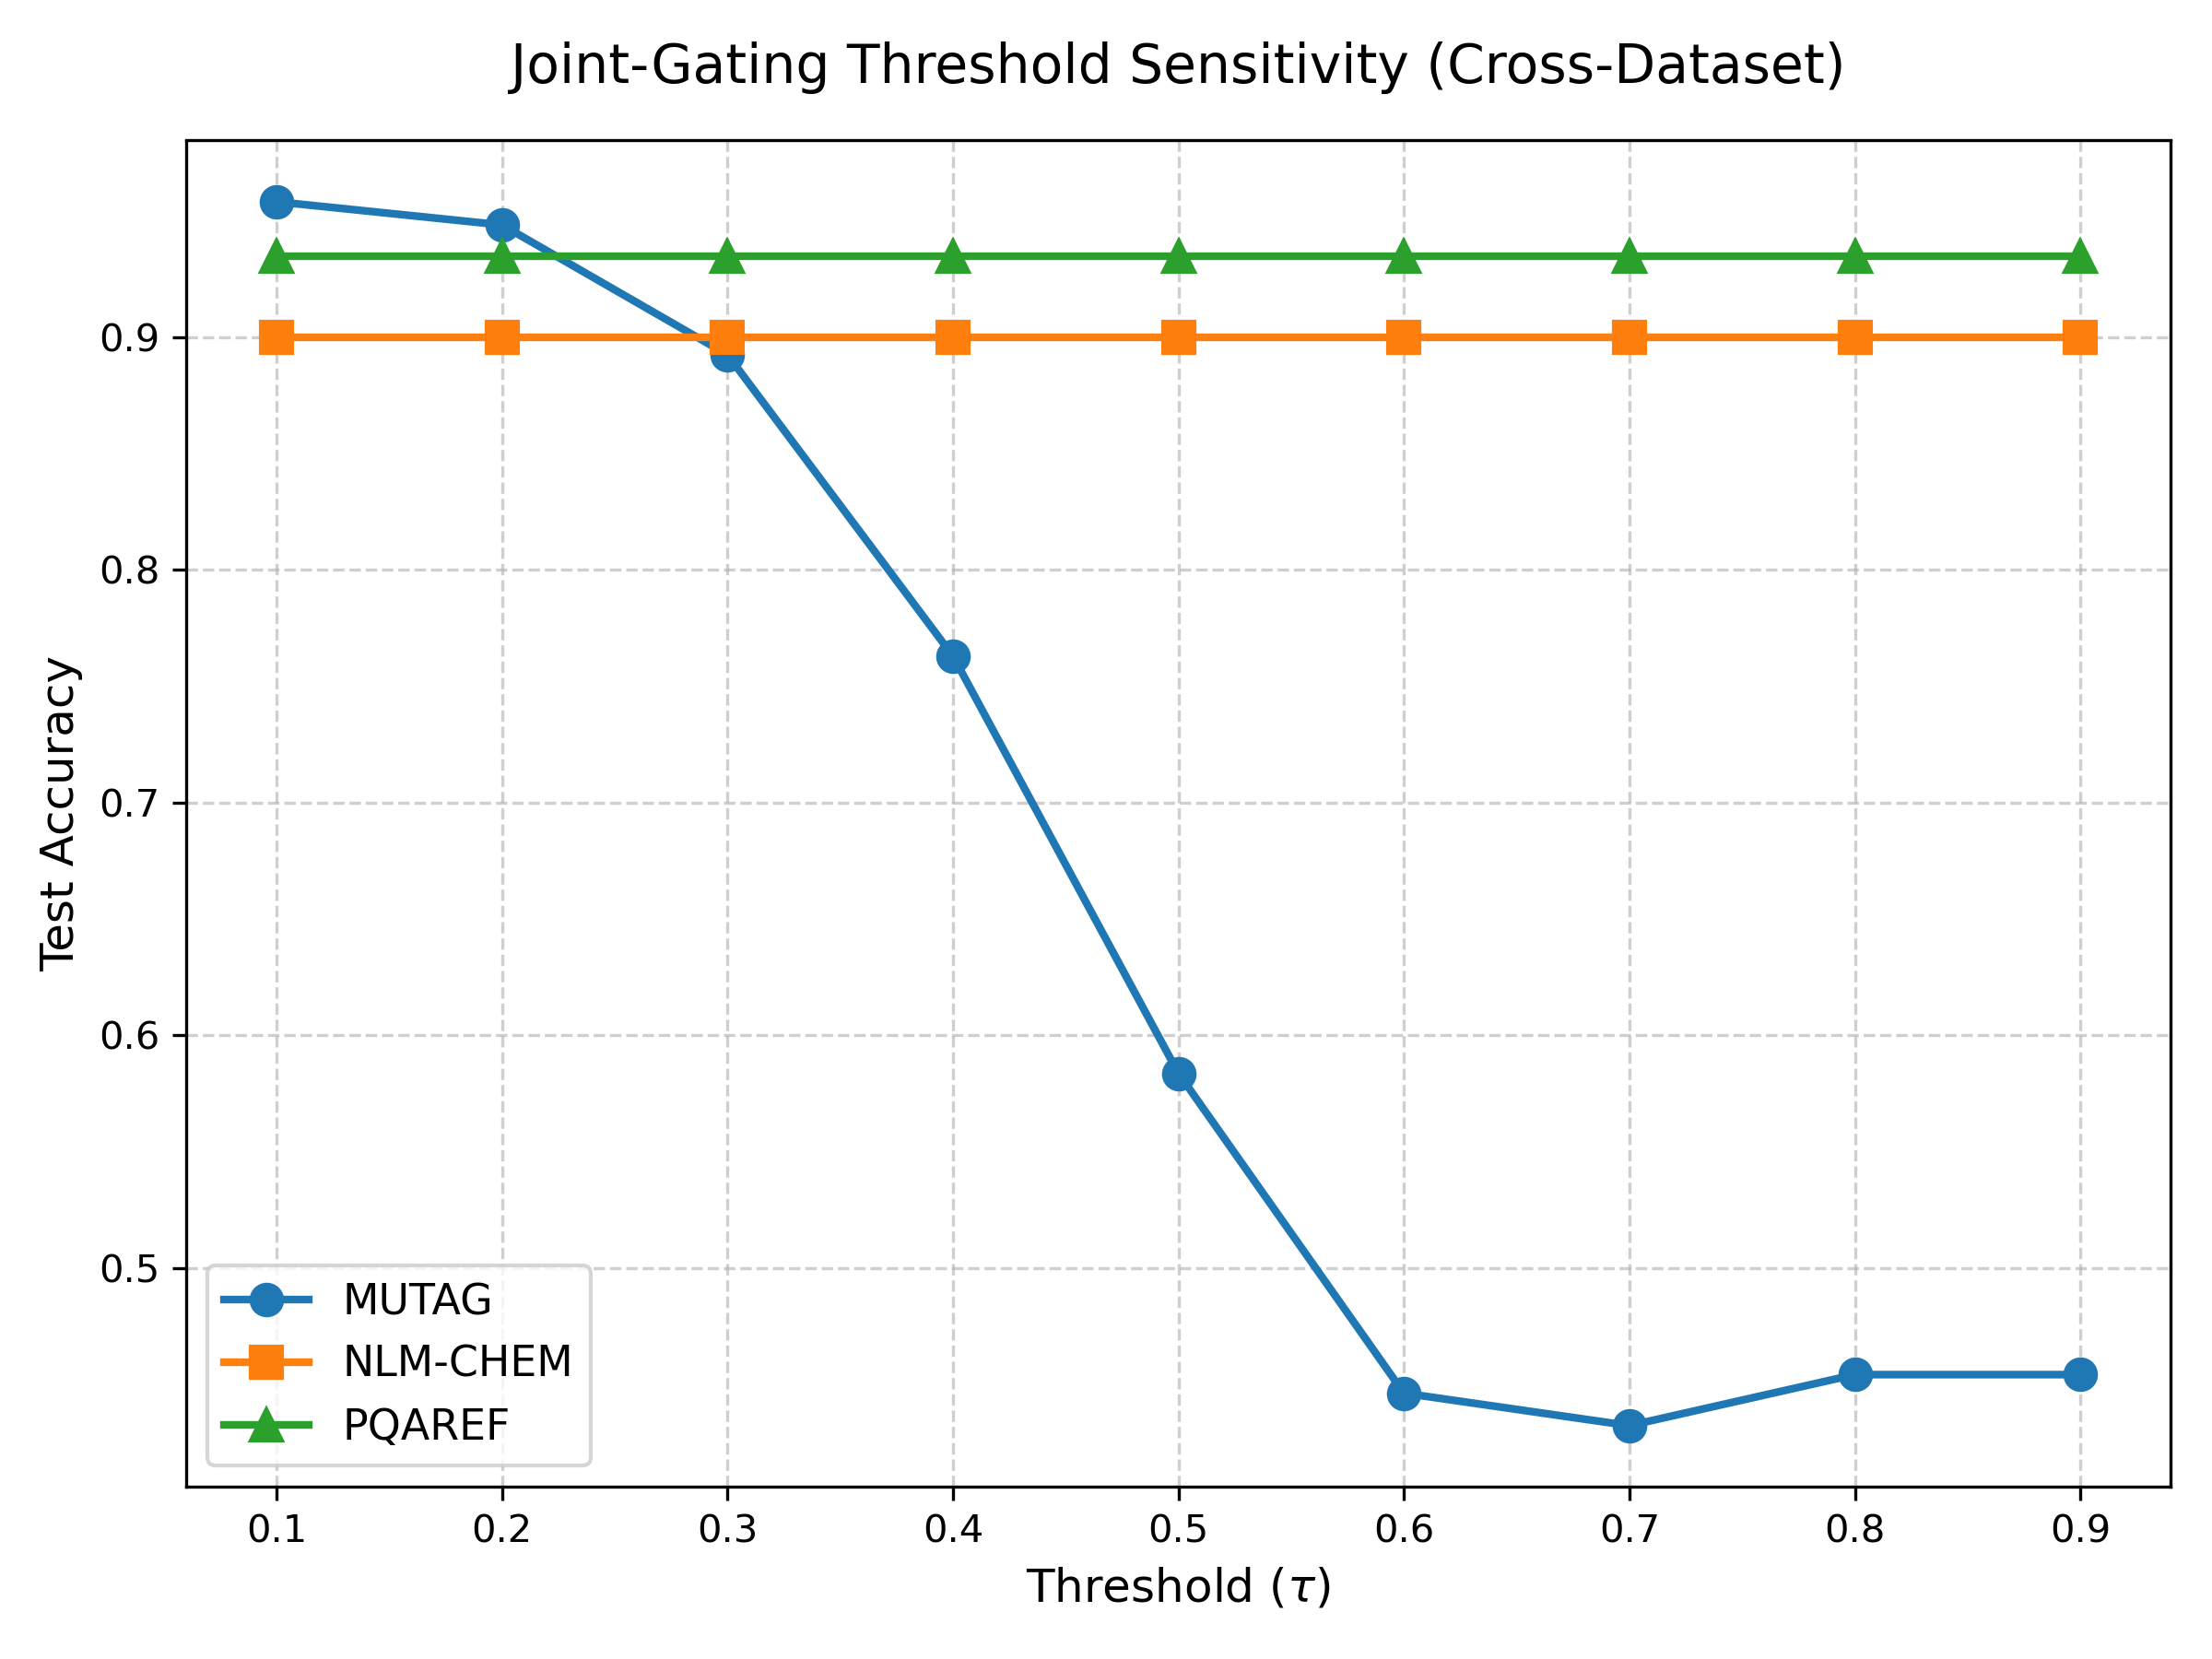

The file beside this chart, header and first rows:
, mutag, nlm_chem, pqaref
Tau_0.1, 0.9582, 0.9, 0.9349
Tau_0.2, 0.9482, 0.9, 0.9349
Tau_0.3, 0.8924, 0.9, 0.9349
Tau_0.4, 0.7629, 0.9, 0.9349
Tau_0.5, 0.5837, 0.9, 0.9349
Tau_0.6, 0.4462, 0.9, 0.9349
Tau_0.7, 0.4323, 0.9, 0.9349
Tau_0.8, 0.4542, 0.9, 0.9349
Tau_0.9, 0.4542, 0.9, 0.9349
